5-way image classification set "BCCD_410_split" from GitHub (kylewang1999/BCCD_Dataset); label vocabulary: eosinophil, lymphocyte, monocyte, neutrophil, basophil.

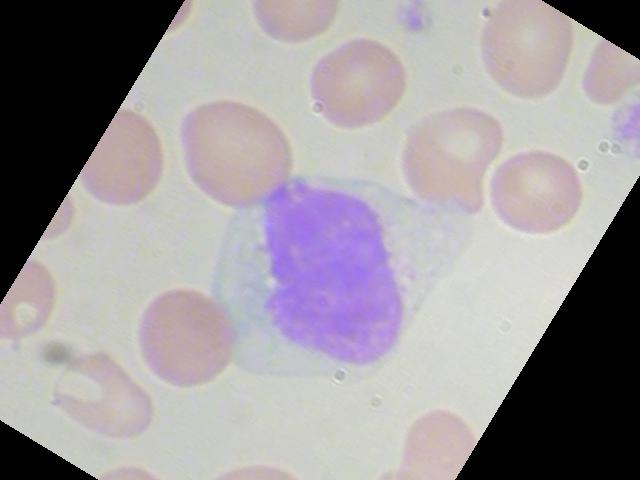
Label: monocyte

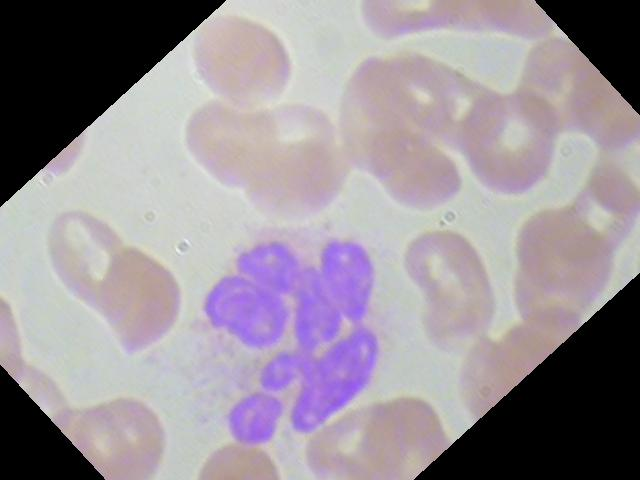
Label: eosinophil

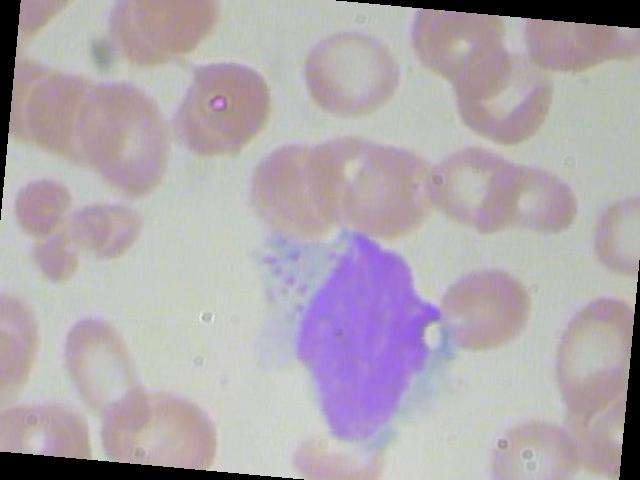
Label: monocyte

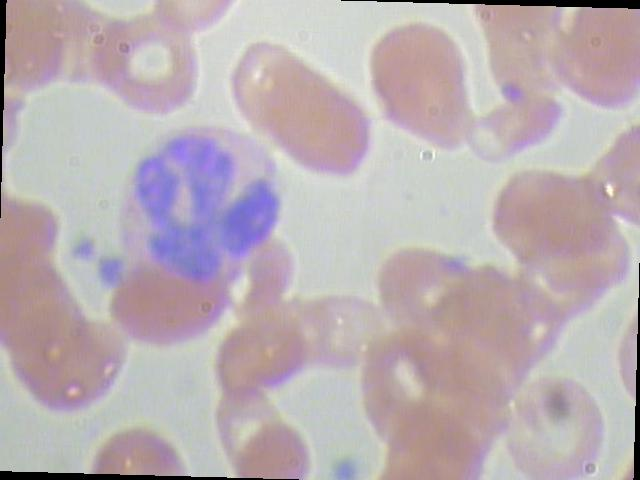
Label: neutrophil

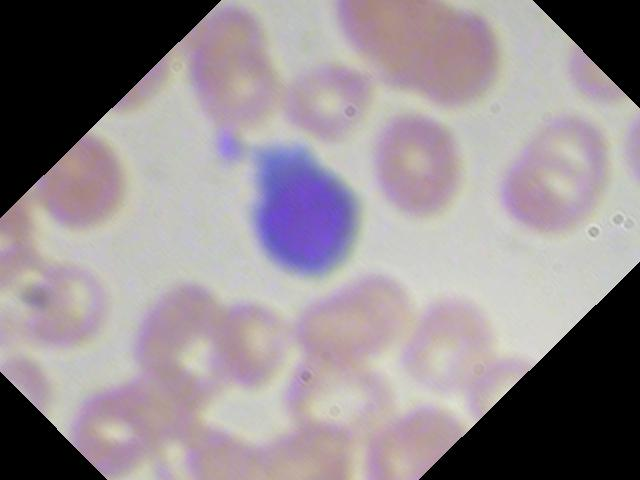
Label: lymphocyte

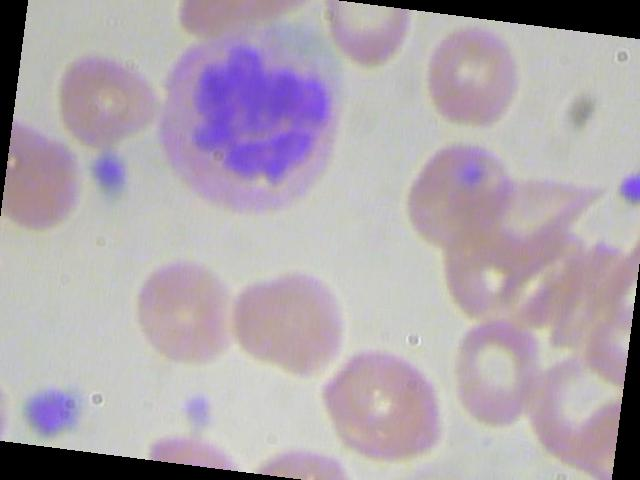
Label: neutrophil
